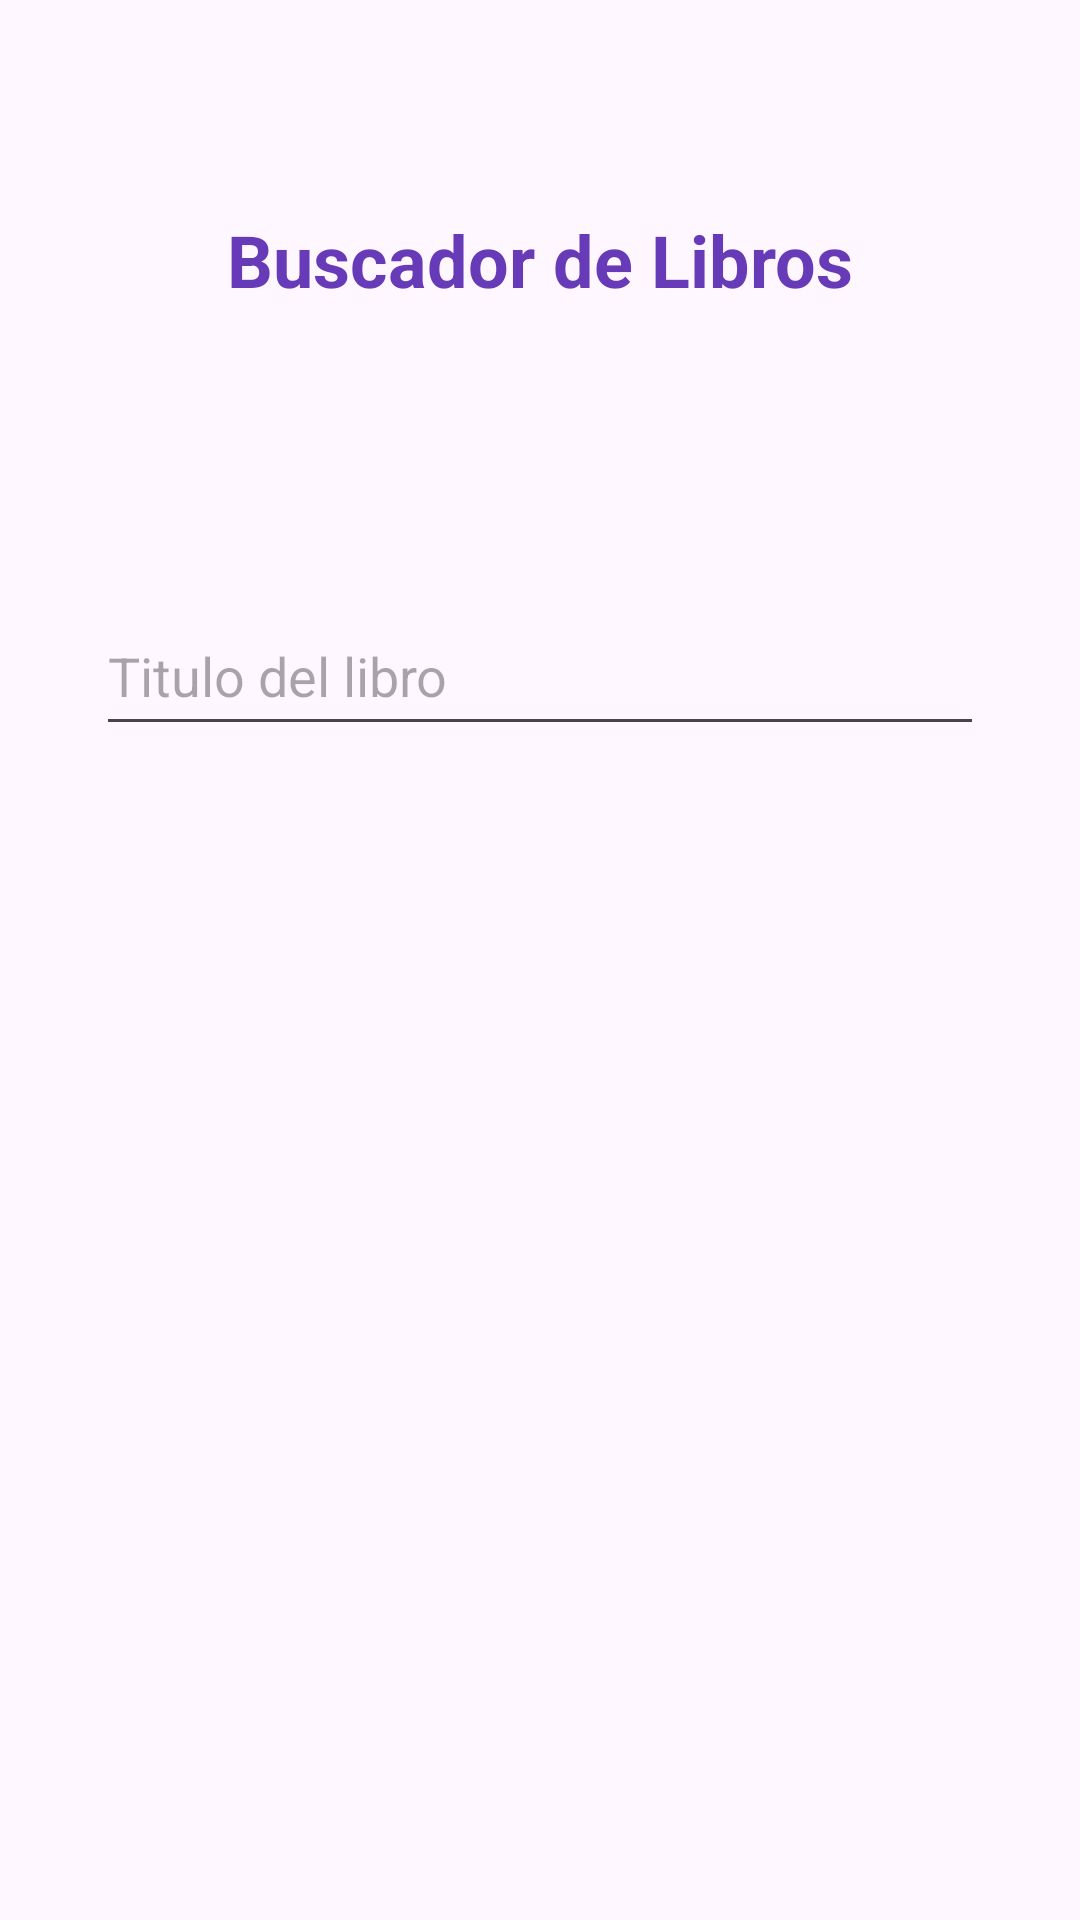

The Android layout XML behind this screen, and the referenced resources:
<!-- AndroidManifest.xml: application theme Theme.Practico3BuscadorDeLibros -->
<!-- res/layout/activity_main.xml -->
<?xml version="1.0" encoding="utf-8"?>
<androidx.constraintlayout.widget.ConstraintLayout xmlns:android="http://schemas.android.com/apk/res/android"
    xmlns:app="http://schemas.android.com/apk/res-auto"
    xmlns:tools="http://schemas.android.com/tools"
    android:id="@+id/main"
    android:layout_width="match_parent"
    android:layout_height="match_parent"
    tools:context=".MainActivity">

    <TextView
        android:id="@+id/tvTitulo"
        android:layout_width="wrap_content"
        android:layout_height="wrap_content"
        android:text="@string/buscador_de_libros"
        android:textColor="#673AB7"
        android:textSize="24sp"
        android:textStyle="bold"
        app:layout_constraintBottom_toBottomOf="parent"
        app:layout_constraintEnd_toEndOf="parent"
        app:layout_constraintStart_toStartOf="parent"
        app:layout_constraintTop_toTopOf="parent"
        app:layout_constraintVertical_bias="0.116" />

    <Button
        android:id="@+id/btnBuscar"
        android:layout_width="wrap_content"
        android:layout_height="wrap_content"
        android:layout_marginBottom="364dp"
        android:text="@string/buscar"
        app:layout_constraintBottom_toBottomOf="parent"
        app:layout_constraintEnd_toEndOf="parent"
        app:layout_constraintStart_toStartOf="parent"
        app:layout_constraintTop_toBottomOf="@+id/tvMensaje"
        app:layout_constraintVertical_bias="1.0" />

    <EditText
        android:id="@+id/etBuscarLibro"
        android:layout_width="match_parent"
        android:layout_height="50dp"
        android:layout_marginStart="32dp"
        android:layout_marginTop="96dp"
        android:layout_marginEnd="32dp"
        android:autofillHints="name"
        android:ems="10"
        android:hint="@string/hint_titulo_del_libro"
        android:inputType="text"
        app:layout_constraintEnd_toEndOf="parent"
        app:layout_constraintHorizontal_bias="0.0"
        app:layout_constraintStart_toStartOf="parent"
        app:layout_constraintTop_toBottomOf="@+id/tvTitulo" />

    <TextView
        android:id="@+id/tvMensaje"
        android:layout_width="wrap_content"
        android:layout_height="wrap_content"
        android:layout_marginTop="16dp"
        android:textColor="#F80303"
        app:layout_constraintEnd_toEndOf="parent"
        app:layout_constraintHorizontal_bias="0.498"
        app:layout_constraintStart_toStartOf="parent"
        app:layout_constraintTop_toBottomOf="@+id/etBuscarLibro" />
</androidx.constraintlayout.widget.ConstraintLayout>
<!-- resources referenced by this layout -->
<resources>
  <string name="buscador_de_libros">Buscador de Libros</string>
  <string name="buscar">Buscar</string>
  <string name="hint_titulo_del_libro">Titulo del libro</string>
  <style name="Theme.Practico3BuscadorDeLibros" parent="Base.Theme.Practico3BuscadorDeLibros" />
  <style name="Base.Theme.Practico3BuscadorDeLibros" parent="Theme.Material3.DayNight.NoActionBar">
          
          
      </style>
</resources>
